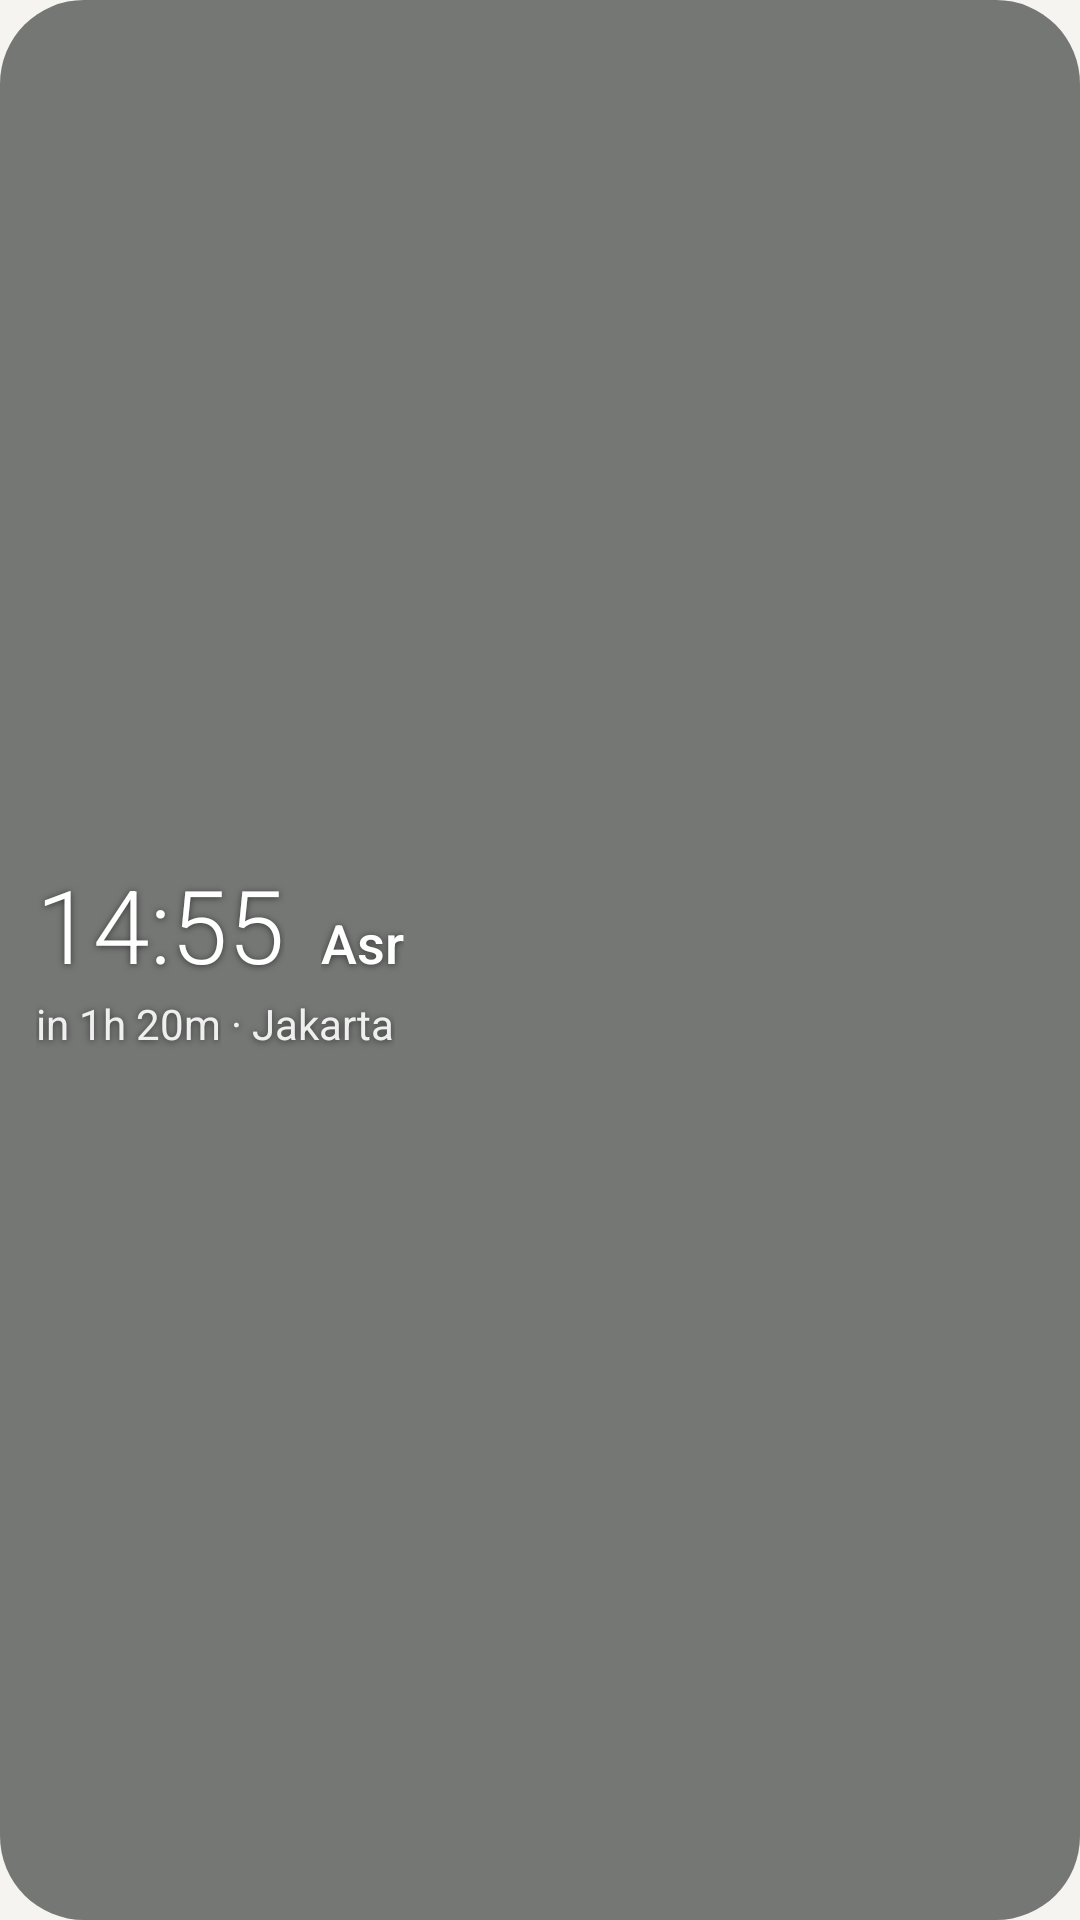

The Android layout XML behind this screen, and the referenced resources:
<!-- AndroidManifest.xml: application theme Theme.WaktuSholat -->
<!-- res/layout/widget_glance_preview.xml -->
<?xml version="1.0" encoding="utf-8"?>
<LinearLayout xmlns:android="http://schemas.android.com/apk/res/android"
    android:layout_width="match_parent"
    android:layout_height="match_parent"
    android:background="@drawable/glance_preview_bg"
    android:gravity="center_vertical|start"
    android:orientation="vertical"
    android:paddingStart="@dimen/space_12"
    android:paddingEnd="@dimen/space_12">

    <LinearLayout
        android:layout_width="wrap_content"
        android:layout_height="wrap_content"
        android:baselineAligned="true"
        android:orientation="horizontal">

        <TextView
            style="@style/Glance.Text"
            android:layout_width="wrap_content"
            android:layout_height="wrap_content"
            android:fontFamily="sans-serif-light"
            android:text="@string/sample_time"
            android:textSize="@dimen/widget_glance" />

        <TextView
            style="@style/Glance.Text"
            android:layout_width="wrap_content"
            android:layout_height="wrap_content"
            android:layout_marginStart="@dimen/space_12"
            android:fontFamily="sans-serif-medium"
            android:text="@string/prayer_asr"
            android:textSize="18sp" />
    </LinearLayout>

    <LinearLayout
        android:layout_width="wrap_content"
        android:layout_height="wrap_content"
        android:layout_marginTop="4dp"
        android:orientation="horizontal">

        <TextView
            style="@style/Glance.Text"
            android:layout_width="wrap_content"
            android:layout_height="wrap_content"
            android:text="@string/sample_remaining"
            android:textColor="@color/glance_text_muted"
            android:textSize="14sp" />

        <TextView
            style="@style/Glance.Text"
            android:layout_width="wrap_content"
            android:layout_height="wrap_content"
            android:text="@string/sample_city_suffix"
            android:textColor="@color/glance_text_muted"
            android:textSize="14sp" />
    </LinearLayout>
</LinearLayout>
<!-- resources referenced by this layout -->
<resources>
  <color name="glance_text_muted">#E6FFFFFF</color>
  <dimen name="space_12">12dp</dimen>
  <dimen name="widget_glance">34sp</dimen>
  <!-- drawable glance_preview_bg (drawable) -->
  <?xml version="1.0" encoding="utf-8"?>
  <shape xmlns:android="http://schemas.android.com/apk/res/android" android:shape="rectangle">
      <solid android:color="#99202623" />
      <corners android:radius="@dimen/radius_widget" />
  </shape>
  <string name="prayer_asr">Asr</string>
  <string name="sample_city_suffix" translatable="false">" · Jakarta"</string>
  <string name="sample_remaining">in 1h 20m</string>
  <string name="sample_time" translatable="false">14:55</string>
  <style name="Glance.Text" parent="">
          <item name="android:textColor">@color/glance_text</item>
          <item name="android:fontFamily">sans-serif</item>
          <item name="android:includeFontPadding">false</item>
          <item name="android:maxLines">1</item>
          <item name="android:ellipsize">end</item>
          <item name="android:shadowColor">@color/glance_shadow</item>
          <item name="android:shadowDy">1</item>
          <item name="android:shadowRadius">6</item>
          <item name="android:fontFeatureSettings">tnum</item>
      </style>
  <style name="Theme.WaktuSholat" parent="Base.Theme.WaktuSholat" />
  <dimen name="radius_widget">24dp</dimen>
  <color name="glance_text">#FFFFFFFF</color>
  <color name="glance_shadow">#8C000000</color>
  <style name="Base.Theme.WaktuSholat" parent="Platform.WaktuSholat">
          <item name="android:windowBackground">@color/background</item>
          <item name="android:colorBackground">@color/background</item>
          <item name="android:colorAccent">@color/brand</item>
          <item name="android:colorPrimary">@color/brand</item>
          <item name="android:colorControlActivated">@color/brand</item>
          <item name="android:colorControlHighlight">@color/outline</item>
          <item name="android:textColorPrimary">@color/text_primary</item>
          <item name="android:textColorSecondary">@color/text_secondary</item>
          <item name="android:textColorHint">@color/text_tertiary</item>
          <item name="android:textColorHighlight">@color/brand_soft</item>
          <item name="android:alertDialogTheme">@style/Dialog.WaktuSholat</item>
  
          
          <item name="android:statusBarColor">@android:color/transparent</item>
          <item name="android:navigationBarColor">@android:color/transparent</item>
          <item name="android:windowDrawsSystemBarBackgrounds">true</item>
          <item name="android:windowLightStatusBar">@bool/light_system_bars</item>
      </style>
  <style name="Platform.WaktuSholat" parent="android:Theme.Material.Light.NoActionBar" />
  <color name="background">#F5F4F0</color>
  <color name="brand">#0E6B4E</color>
  <color name="outline">#E3E0D8</color>
  <color name="text_primary">#191C1A</color>
  <color name="text_secondary">#5B605C</color>
  <color name="text_tertiary">#6F746F</color>
  <color name="brand_soft">#E2EFE8</color>
  <style name="Dialog.WaktuSholat" parent="Platform.Dialog">
          <item name="android:colorAccent">@color/brand</item>
          <item name="android:colorBackground">@color/surface</item>
          <item name="android:textColorPrimary">@color/text_primary</item>
          <item name="android:textColorSecondary">@color/text_secondary</item>
          <item name="android:windowBackground">@drawable/dialog_background</item>
      </style>
  <style name="Platform.Dialog" parent="android:Theme.Material.Light.Dialog.Alert" />
  <color name="surface">#FFFFFF</color>
  <!-- drawable dialog_background (drawable) -->
  <?xml version="1.0" encoding="utf-8"?>
  <inset xmlns:android="http://schemas.android.com/apk/res/android" android:inset="24dp">
      <shape android:shape="rectangle">
          <solid android:color="@color/surface" />
          <corners android:radius="@dimen/radius_card" />
      </shape>
  </inset>
  <dimen name="radius_card">20dp</dimen>
</resources>
